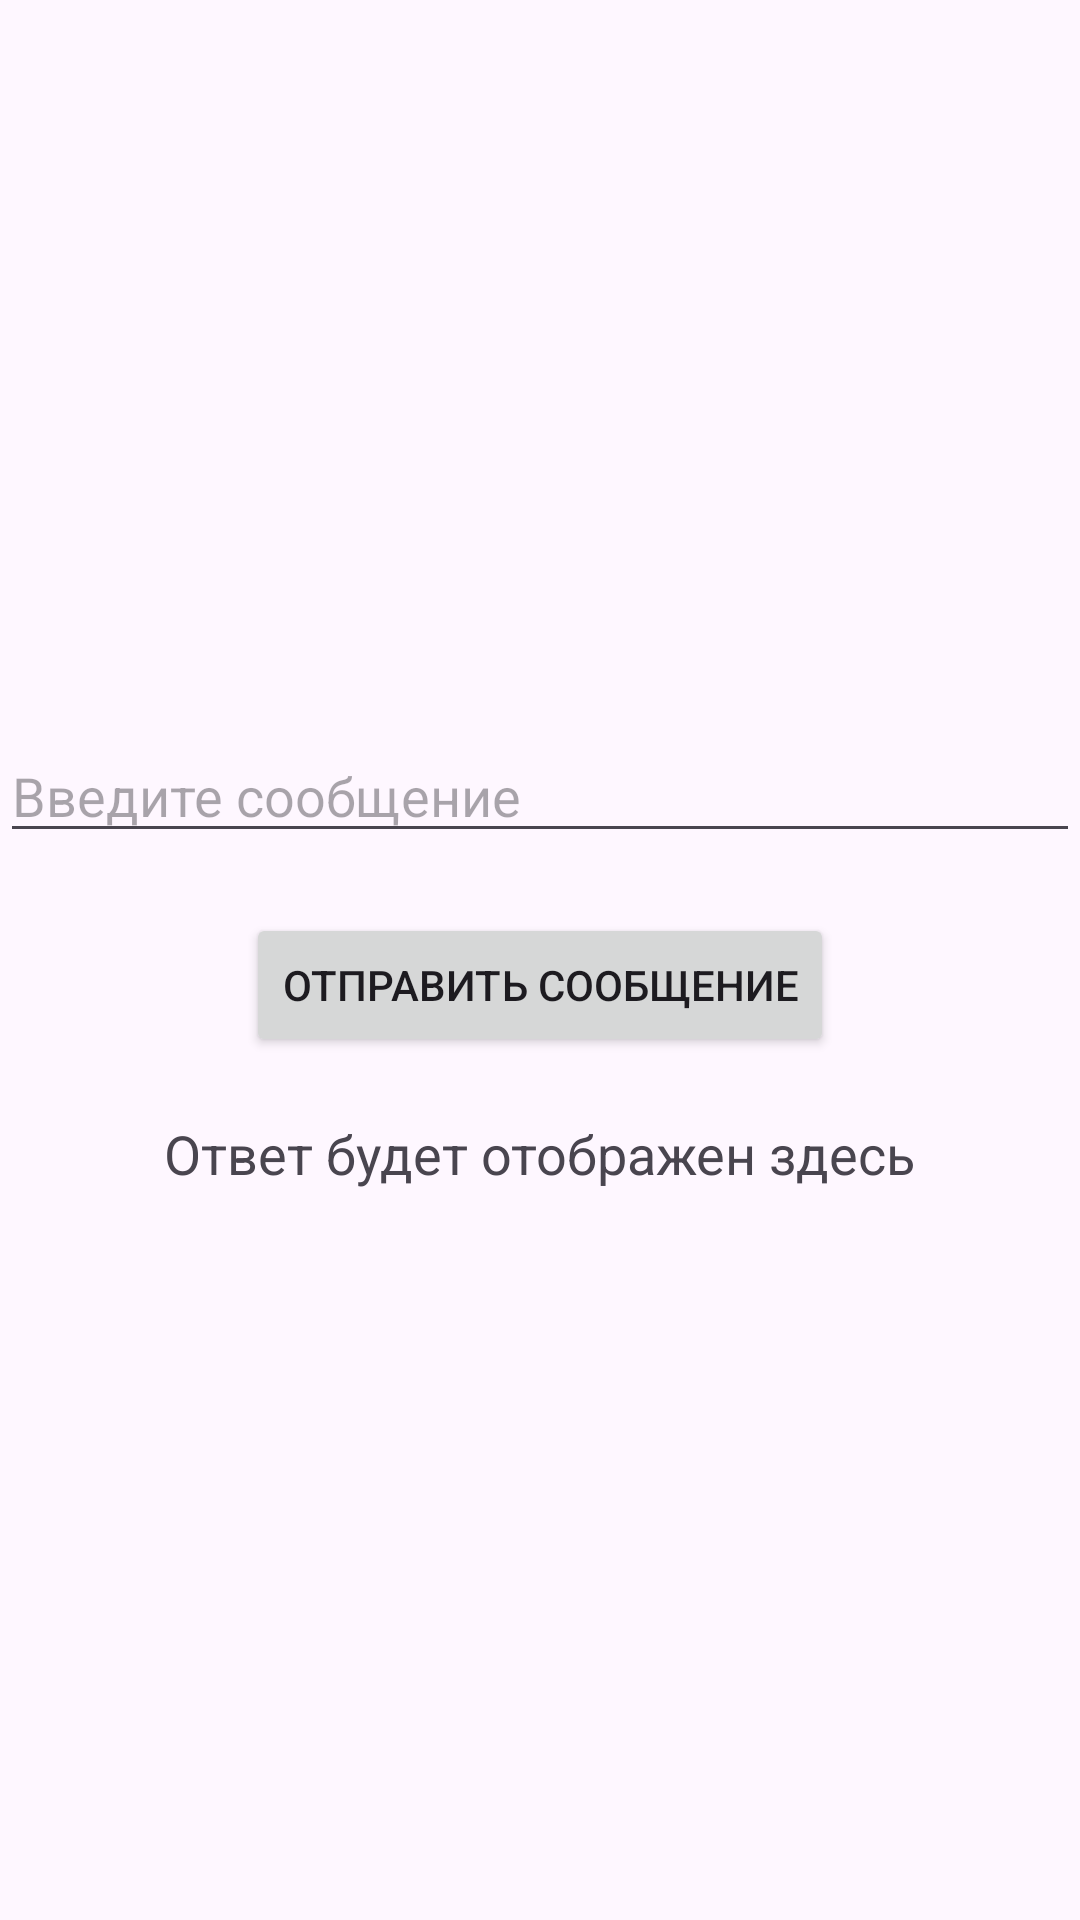

Android layout source for this screen:
<!-- AndroidManifest.xml: application theme Theme.LessonMultipleActivities -->
<!-- res/layout/activity_main.xml -->
<LinearLayout xmlns:android="http://schemas.android.com/apk/res/android"
    android:id="@+id/main"
    android:layout_width="match_parent"
    android:layout_height="match_parent"
    android:gravity="center"
    android:orientation="vertical">

    <EditText
        android:id="@+id/editText2"
        android:layout_width="match_parent"
        android:layout_height="wrap_content"
        android:hint="Введите сообщение" />

    <Button
        android:id="@+id/button2"
        android:layout_width="wrap_content"
        android:layout_height="wrap_content"
        android:layout_marginTop="20dp"
        android:text="Отправить сообщение" />

    <TextView
        android:id="@+id/textView2"
        android:layout_width="wrap_content"
        android:layout_height="wrap_content"
        android:layout_marginTop="20dp"
        android:text="Ответ будет отображен здесь"
        android:textSize="18sp" />
</LinearLayout>
<!-- resources referenced by this layout -->
<resources>
  <style name="Theme.LessonMultipleActivities" parent="Base.Theme.LessonMultipleActivities" />
  <style name="Base.Theme.LessonMultipleActivities" parent="Theme.Material3.DayNight.NoActionBar">
          
          
      </style>
</resources>
